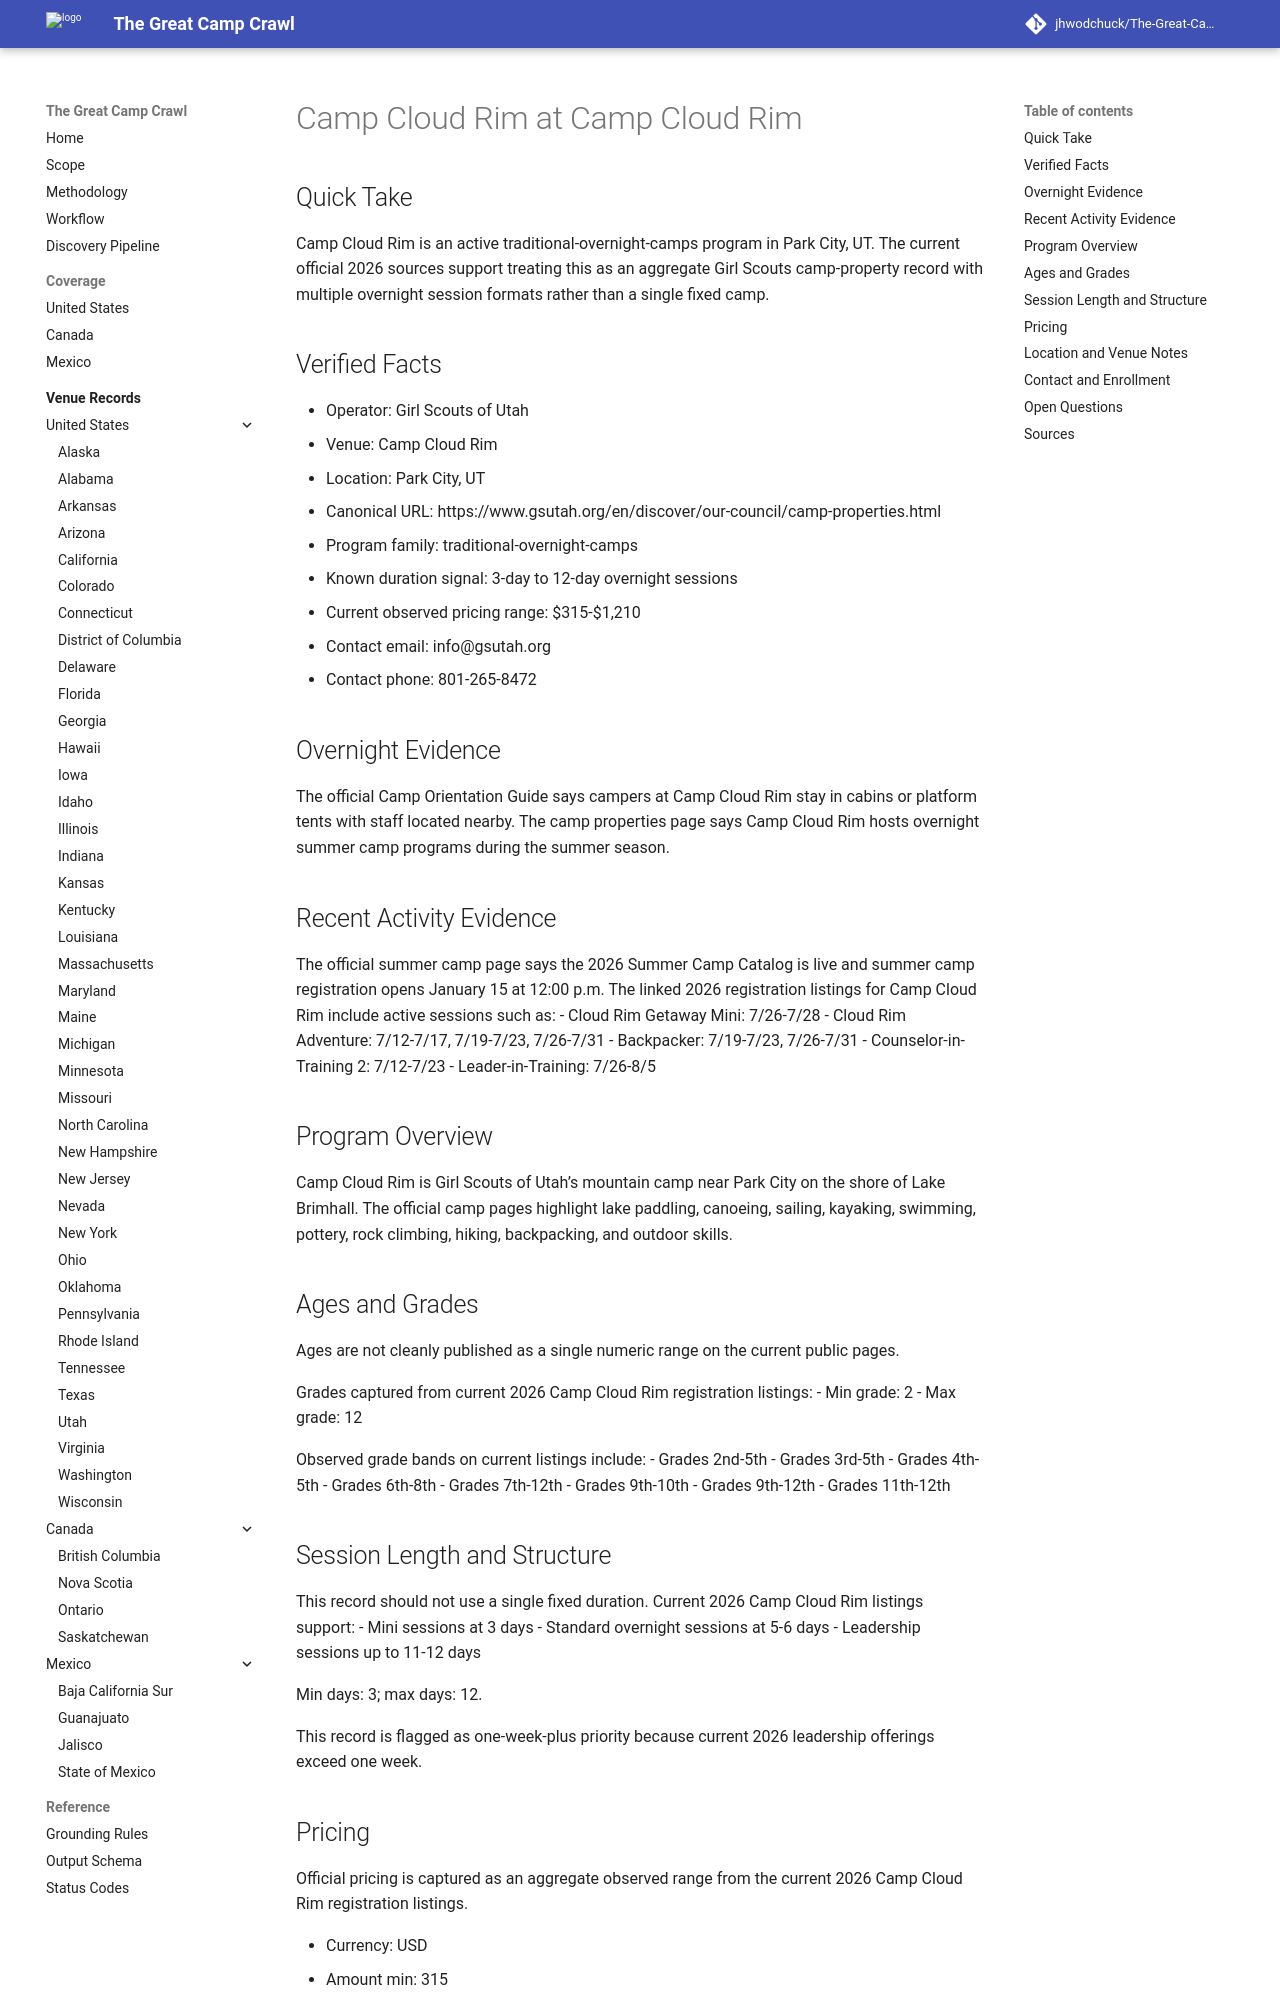

repository: jhwodchuck/The-Great-Camp-Crawl · page: camps/us/ut/camp-cloud-rim--us-ut-park-city-camp-cloud-rim--cand-us-ut-park-city-camp-cloud-rim-camp-cloud-rim/index.html · generator: mkdocs

---
record_id: cand-us-ut-park-city-camp-cloud-rim-camp-cloud-rim
camp_id: camp-cloud-rim
venue_id: us-ut-park-city-camp-cloud-rim
name: Camp Cloud Rim
display_name: Camp Cloud Rim at Camp Cloud Rim
country: US
country_name: United States
region: UT
region_name: Utah
city: Park City
venue_name: Camp Cloud Rim
program_family:
- traditional-overnight-camps
camp_types:
- girl-scouts
- water-sports
priority_flags:
  college_precollege: false
  one_week_plus: true
languages_found:
- en
source_language_primary: en
activity_status: active
activity_evidence_window_months: 24
duration:
  min_days: 3
  max_days: 12
pricing:
  currency: USD
  amount_min: 315
  amount_max: 1210
  boarding_included: true
ages:
  min: null
  max: null
grades:
  min: 2
  max: 12
operator:
  name: Girl Scouts of Utah
  type: camp-operator
website:
  canonical_url: https://www.gsutah.org/en/discover/our-council/camp-properties.html
  admissions_url: null
  session_dates_url: https://www.ultracamp.com/reservations.aspx?campcode=9ts&idCamp=818&lang=en-Us
  pricing_url: https://www.ultracamp.com/reservations.aspx?campcode=9ts&idCamp=818&lang=en-Us
contact:
  email: info@gsutah.org
  phone: 801-265-8472
location:
  address: null
  postal_code: null
  latitude: null
  longitude: null
verification:
  overnight_confirmed: true
  active_past_2_years_confirmed: true
  confidence: high
  last_verified: '2026-04-17'
evidence:
  overnight_source_url: https://www.gsutah.org/en/members/for-girl-scouts/camp-and-outdoors/summer-camp/summer-camp-orientation-guide.html
  recent_activity_source_url: https://www.ultracamp.com/reservations.aspx?campcode=9ts&idCamp=818&lang=en-Us
  duration_source_url: https://www.ultracamp.com/reservations.aspx?campcode=9ts&idCamp=818&lang=en-Us
  pricing_source_url: https://www.ultracamp.com/reservations.aspx?campcode=9ts&idCamp=818&lang=en-Us
tags:
- us
- ut
- park-city
- traditional-overnight-camps
- girl-scouts
- water-sports
draft_status: draft
---

# Camp Cloud Rim at Camp Cloud Rim

## Quick Take
Camp Cloud Rim is an active traditional-overnight-camps program in Park City, UT. The current official 2026 sources support treating this as an aggregate Girl Scouts camp-property record with multiple overnight session formats rather than a single fixed camp.

## Verified Facts
- Operator: Girl Scouts of Utah
- Venue: Camp Cloud Rim
- Location: Park City, UT
- Canonical URL: https://www.gsutah.org/en/discover/our-council/camp-properties.html
- Program family: traditional-overnight-camps
- Known duration signal: 3-day to 12-day overnight sessions
- Current observed pricing range: $315-$1,210
- Contact email: info@gsutah.org
- Contact phone: 801-265-8472

## Overnight Evidence
The official Camp Orientation Guide says campers at Camp Cloud Rim stay in cabins or platform tents with staff located nearby. The camp properties page says Camp Cloud Rim hosts overnight summer camp programs during the summer season.

## Recent Activity Evidence
The official summer camp page says the 2026 Summer Camp Catalog is live and summer camp registration opens January 15 at 12:00 p.m. The linked 2026 registration listings for Camp Cloud Rim include active sessions such as:
- Cloud Rim Getaway Mini: 7/26-7/28
- Cloud Rim Adventure: 7/12-7/17, 7/19-7/23, 7/26-7/31
- Backpacker: 7/19-7/23, 7/26-7/31
- Counselor-in-Training 2: 7/12-7/23
- Leader-in-Training: 7/26-8/5

## Program Overview
Camp Cloud Rim is Girl Scouts of Utah’s mountain camp near Park City on the shore of Lake Brimhall. The official camp pages highlight lake paddling, canoeing, sailing, kayaking, swimming, pottery, rock climbing, hiking, backpacking, and outdoor skills.
